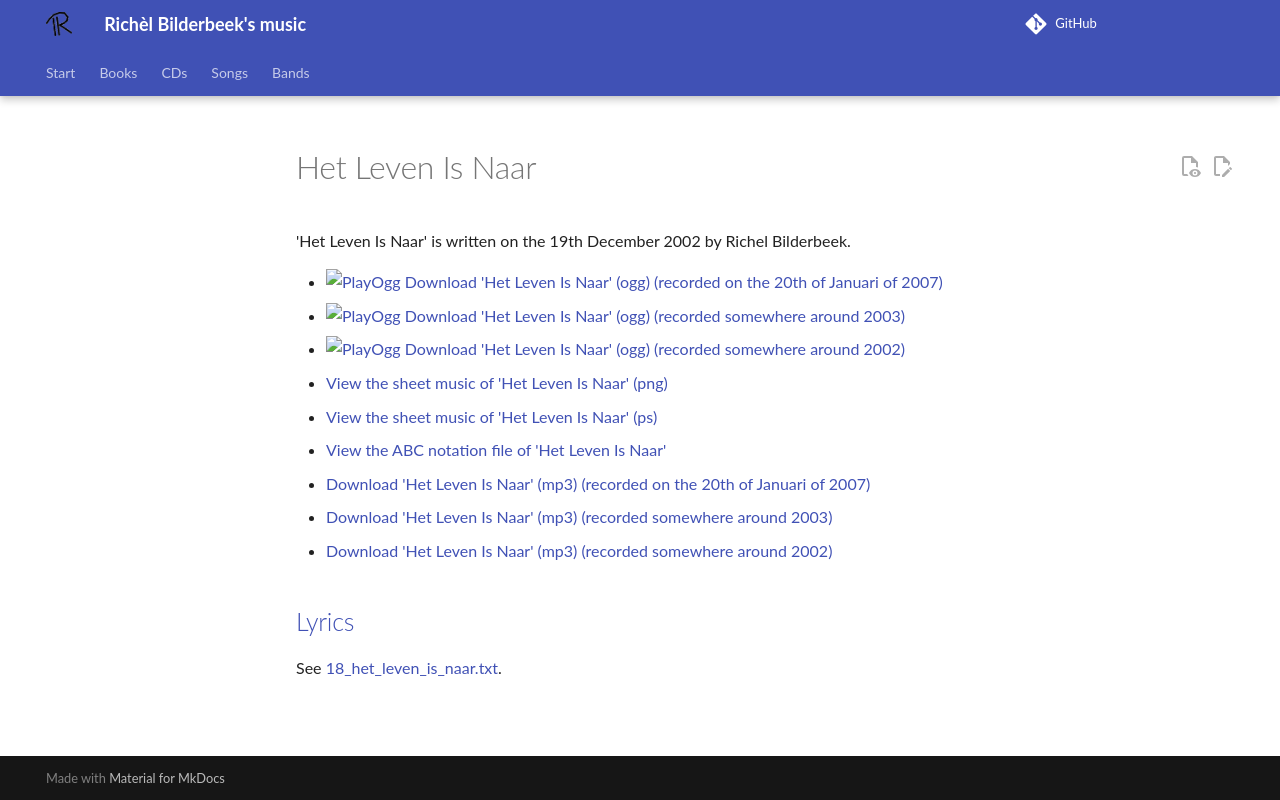

repository: richelbilderbeek/music · page: songs/18_het_leven_is_naar/index.html · generator: mkdocs

# Het Leven Is Naar

'Het Leven Is Naar' is written on the 19th
December 2002 by Richel Bilderbeek.

- [![PlayOgg](http://static.fsf.org/playogg/Play_ogg_80x15.png "I support PlayOgg!")](http://playogg.org)
  [Download 'Het Leven Is Naar' (ogg) (recorded on the 20th of Januari of 2007)](http://www.richelbilderbeek.nl/CD06_01HetLevenIsNaar20070120.ogg)
- [![PlayOgg](http://static.fsf.org/playogg/Play_ogg_80x15.png "I support PlayOgg!")](http://playogg.org)
  [Download 'Het Leven Is Naar' (ogg) (recorded somewhere around 2003)](http://www.richelbilderbeek.nl/CD03_08HetLevenIsNaar.ogg)
- [![PlayOgg](http://static.fsf.org/playogg/Play_ogg_80x15.png "I support PlayOgg!")](http://playogg.org)
  [Download 'Het Leven Is Naar' (ogg) (recorded somewhere around 2002)](http://www.richelbilderbeek.nl/CD02_05HetLevenIsNaar.ogg)
- [View the sheet music of 'Het Leven Is Naar' (png)](18_het_leven_is_naar.png)
- [View the sheet music of 'Het Leven Is Naar' (ps)](18_het_leven_is_naar.ps)
- [View the ABC notation file of 'Het Leven Is Naar'](18_het_leven_is_naar.abc)
- [Download 'Het Leven Is Naar' (mp3) (recorded on the 20th of Januari of 2007)](http://www.richelbilderbeek.nl/CD06_01HetLevenIsNaar20070120.mp3)
- [Download 'Het Leven Is Naar' (mp3) (recorded somewhere around 2003)](http://www.richelbilderbeek.nl/CD03_08HetLevenIsNaar.mp3)
- [Download 'Het Leven Is Naar' (mp3) (recorded somewhere around 2002)](http://www.richelbilderbeek.nl/CD02_05HetLevenIsNaar.mp3)

## [Lyrics](18_het_leven_is_naar.txt)

See [18_het_leven_is_naar.txt](18_het_leven_is_naar.txt).
